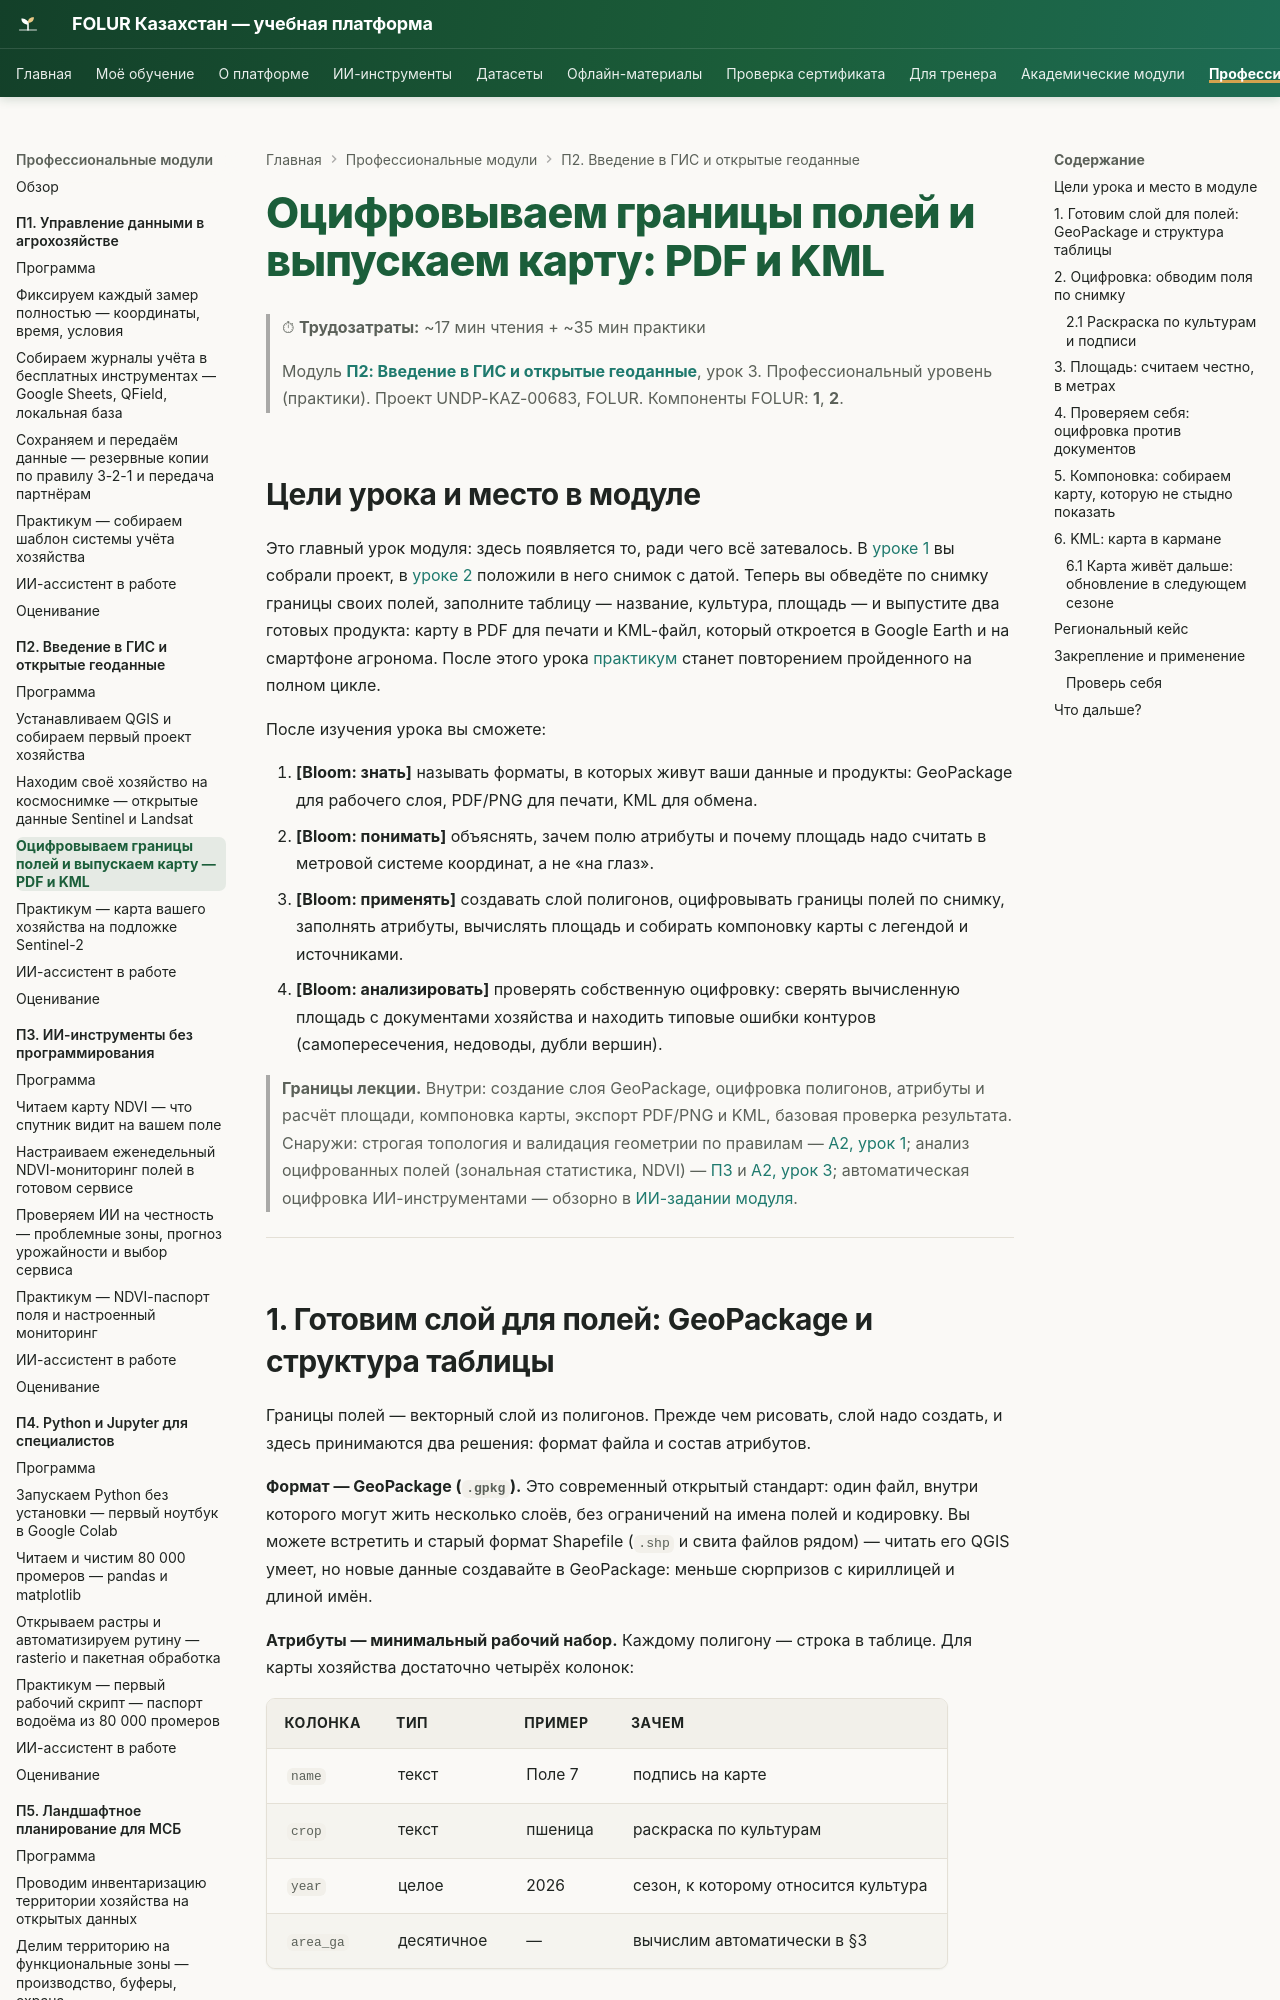

repository: vel5id/undp-kaz-folur · page: modules/p2/lectures/03-digitize-and-map/index.html · generator: mkdocs

# Оцифровываем границы полей и выпускаем карту: PDF и KML

> ⏱ **Трудозатраты:** ~17 мин чтения + ~35 мин практики
>
> Модуль **[П2: Введение в ГИС и открытые геоданные](../index.md)**, урок 3.
> Профессиональный уровень (практики). Проект UNDP-KAZ-00683, FOLUR. Компоненты FOLUR: **1**, **2**.

## Цели урока и место в модуле

Это главный урок модуля: здесь появляется то, ради чего всё затевалось. В [уроке 1](01-qgis-first-project.md) вы собрали проект, в [уроке 2](02-open-data-sentinel.md) положили в него снимок с датой. Теперь вы обведёте по снимку границы своих полей, заполните таблицу — название, культура, площадь — и выпустите два готовых продукта: карту в PDF для печати и KML-файл, который откроется в Google Earth и на смартфоне агронома. После этого урока [практикум](../practicum/01-farm-map.md) станет повторением пройденного на полном цикле.

После изучения урока вы сможете:

1. **[Bloom: знать]** называть форматы, в которых живут ваши данные и продукты: GeoPackage для рабочего слоя, PDF/PNG для печати, KML для обмена.
2. **[Bloom: понимать]** объяснять, зачем полю атрибуты и почему площадь надо считать в метровой системе координат, а не «на глаз».
3. **[Bloom: применять]** создавать слой полигонов, оцифровывать границы полей по снимку, заполнять атрибуты, вычислять площадь и собирать компоновку карты с легендой и источниками.
4. **[Bloom: анализировать]** проверять собственную оцифровку: сверять вычисленную площадь с документами хозяйства и находить типовые ошибки контуров (самопересечения, недоводы, дубли вершин).

> **Границы лекции.** Внутри: создание слоя GeoPackage, оцифровка полигонов, атрибуты и расчёт площади, компоновка карты, экспорт PDF/PNG и KML, базовая проверка результата. Снаружи: строгая топология и валидация геометрии по правилам — [А2, урок 1](../../a2/lectures/01-vector-raster-projections.md); анализ оцифрованных полей (зональная статистика, NDVI) — [П3](../../p3/index.md) и [А2, урок 3](../../a2/lectures/03-spatial-analysis.md); автоматическая оцифровка ИИ-инструментами — обзорно в [ИИ-задании модуля](../ai-assistant.md).

---
